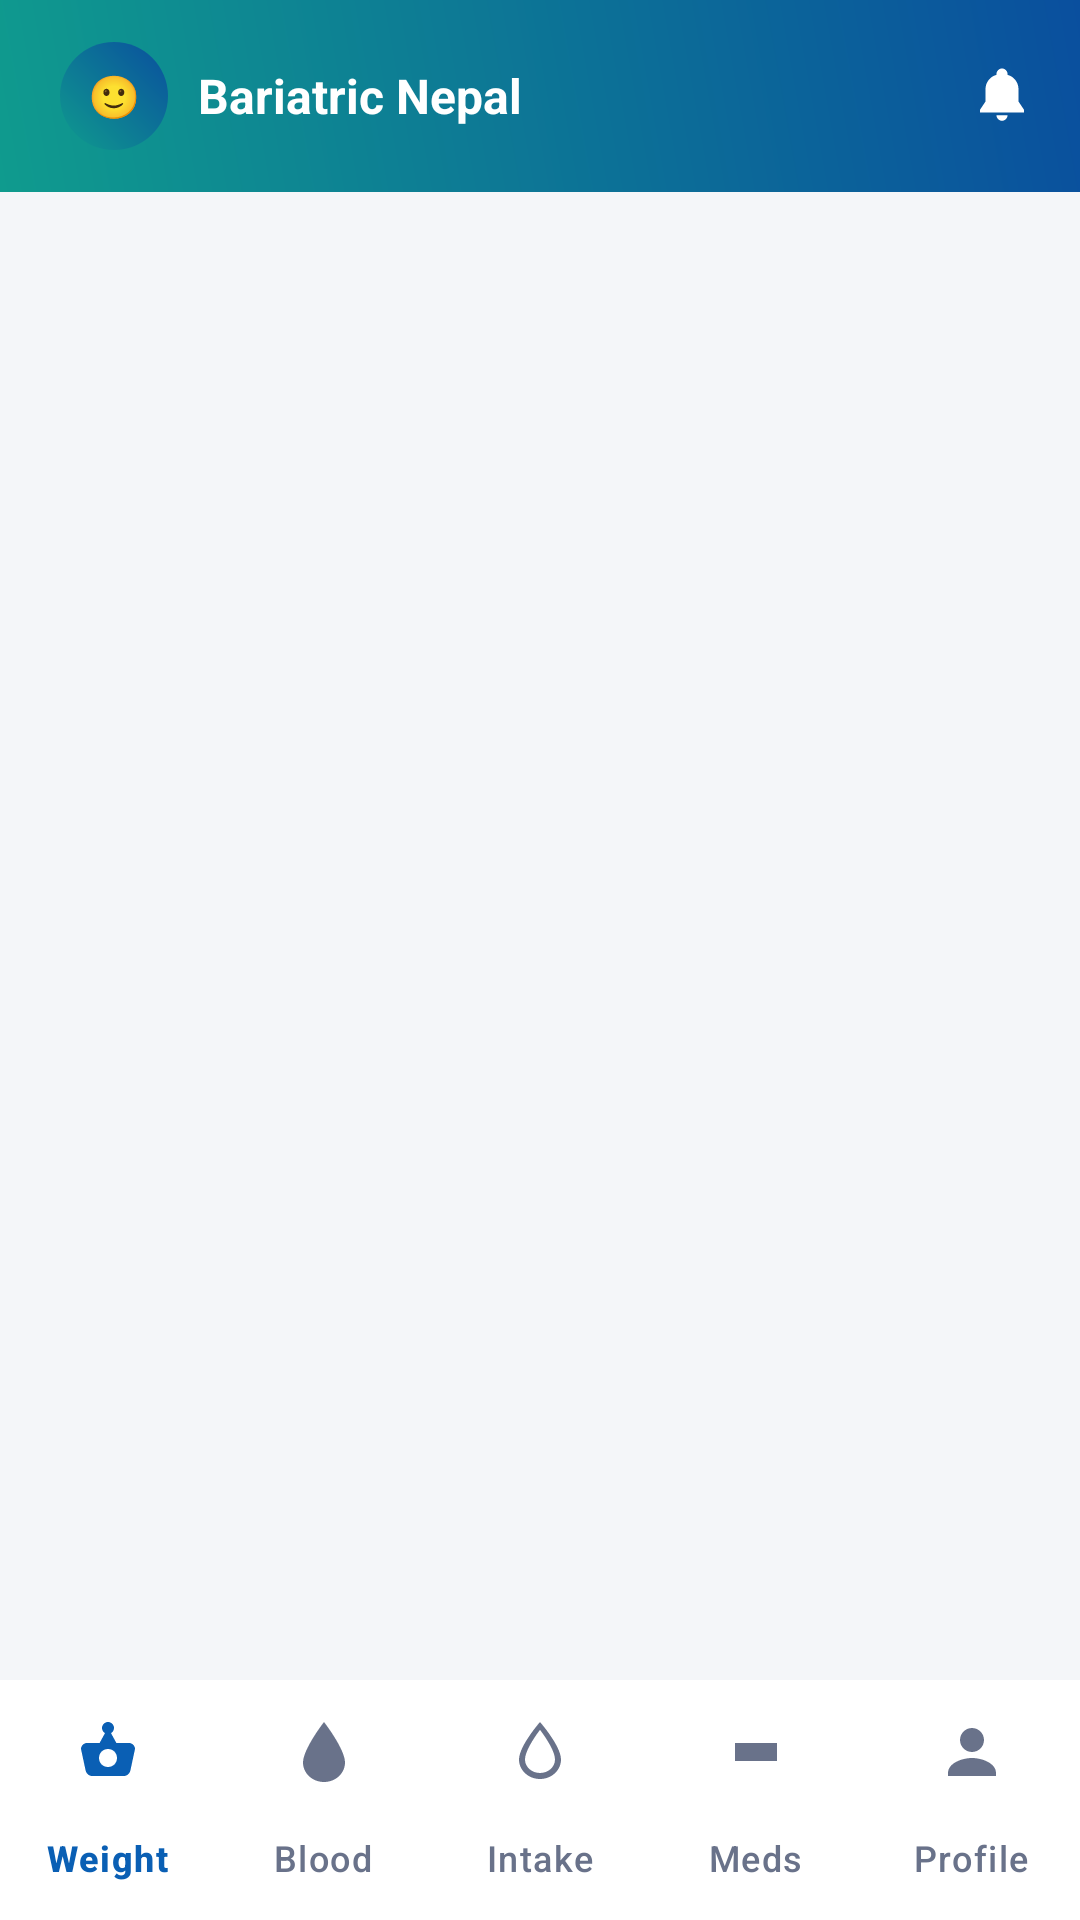

This screen was rendered from an Android layout file. Write that file and the resources it references.
<!-- AndroidManifest.xml: application theme Theme.BariatricNepal -->
<!-- res/layout/activity_main.xml -->
<?xml version="1.0" encoding="utf-8"?>
<androidx.coordinatorlayout.widget.CoordinatorLayout xmlns:android="http://schemas.android.com/apk/res/android"
    xmlns:app="http://schemas.android.com/apk/res-auto"
    android:layout_width="match_parent"
    android:layout_height="match_parent"
    android:background="@color/bn_bg">

    <com.google.android.material.appbar.AppBarLayout
        android:id="@+id/appBar"
        android:layout_width="match_parent"
        android:layout_height="wrap_content"
        android:background="@drawable/bg_gradient_header"
        android:elevation="4dp">

        <androidx.appcompat.widget.Toolbar
            android:id="@+id/toolbar"
            android:layout_width="match_parent"
            android:layout_height="?attr/actionBarSize"
            app:popupTheme="@style/ThemeOverlay.AppCompat.Light"
            app:theme="@style/ThemeOverlay.AppCompat.Dark.ActionBar"
            app:titleTextColor="@color/white">

            <LinearLayout
                android:layout_width="match_parent"
                android:layout_height="match_parent"
                android:gravity="center_vertical"
                android:orientation="horizontal">

                <FrameLayout
                    android:id="@+id/avatarFrame"
                    android:layout_width="36dp"
                    android:layout_height="36dp"
                    android:layout_marginStart="4dp">

                    <ImageView
                        android:id="@+id/ivAvatar"
                        android:layout_width="match_parent"
                        android:layout_height="match_parent"
                        android:background="@drawable/bg_avatar_circle"
                        android:contentDescription="@null"
                        android:scaleType="centerCrop"
                        android:visibility="gone" />

                    <TextView
                        android:id="@+id/tvAvatarInitials"
                        android:layout_width="match_parent"
                        android:layout_height="match_parent"
                        android:background="@drawable/bg_avatar_circle"
                        android:gravity="center"
                        android:text="🙂"
                        android:textColor="@color/white"
                        android:textSize="14sp"
                        android:textStyle="bold" />
                </FrameLayout>

                <TextView
                    android:id="@+id/tvUserName"
                    android:layout_width="0dp"
                    android:layout_height="wrap_content"
                    android:layout_marginStart="10dp"
                    android:layout_weight="1"
                    android:ellipsize="end"
                    android:maxLines="1"
                    android:text="@string/app_name"
                    android:textColor="@color/white"
                    android:textSize="16sp"
                    android:textStyle="bold" />

                <FrameLayout
                    android:id="@+id/notifFrame"
                    android:layout_width="44dp"
                    android:layout_height="44dp"
                    android:layout_marginEnd="4dp"
                    android:background="?attr/selectableItemBackgroundBorderless">

                    <ImageView
                        android:layout_width="22dp"
                        android:layout_height="22dp"
                        android:layout_gravity="center"
                        android:contentDescription="@string/notifications_title"
                        android:src="@drawable/ic_bell" />

                    <TextView
                        android:id="@+id/tvNotifBadge"
                        android:layout_width="wrap_content"
                        android:layout_height="wrap_content"
                        android:layout_gravity="top|end"
                        android:layout_marginTop="4dp"
                        android:layout_marginEnd="2dp"
                        android:background="@drawable/bg_badge"
                        android:gravity="center"
                        android:minWidth="16dp"
                        android:minHeight="16dp"
                        android:paddingStart="3dp"
                        android:paddingEnd="3dp"
                        android:text="1"
                        android:textColor="@color/white"
                        android:textSize="9sp"
                        android:textStyle="bold"
                        android:visibility="gone" />
                </FrameLayout>
            </LinearLayout>
        </androidx.appcompat.widget.Toolbar>
    </com.google.android.material.appbar.AppBarLayout>

    <FrameLayout
        android:id="@+id/fragmentContainer"
        android:layout_width="match_parent"
        android:layout_height="match_parent"
        app:layout_behavior="@string/appbar_scrolling_view_behavior" />

    <com.google.android.material.bottomnavigation.BottomNavigationView
        android:id="@+id/bottomNav"
        android:layout_width="match_parent"
        android:layout_height="wrap_content"
        android:layout_gravity="bottom"
        android:background="@color/bn_white"
        app:itemIconTint="@drawable/bottom_nav_color"
        app:itemTextColor="@drawable/bottom_nav_color"
        app:labelVisibilityMode="labeled"
        app:menu="@menu/bottom_nav_menu" />

</androidx.coordinatorlayout.widget.CoordinatorLayout>
<!-- resources referenced by this layout -->
<resources>
  <color name="bn_bg">#F4F6F9</color>
  <color name="bn_white">#FFFFFF</color>
  <color name="white">#FFFFFF</color>
  <!-- drawable bg_avatar_circle (drawable) -->
  <?xml version="1.0" encoding="utf-8"?>
  <shape xmlns:android="http://schemas.android.com/apk/res/android" android:shape="oval">
      <gradient
          android:angle="225"
          android:startColor="#0A4F9E"
          android:endColor="#0F9B8E"
          android:type="linear" />
  </shape>
  <!-- drawable bg_badge (drawable) -->
  <?xml version="1.0" encoding="utf-8"?>
  <shape xmlns:android="http://schemas.android.com/apk/res/android" android:shape="oval">
      <solid android:color="#EF4444" />
      <stroke android:width="1.5dp" android:color="@color/bn_primary_dark" />
  </shape>
  <!-- drawable bg_gradient_header (drawable) -->
  <?xml version="1.0" encoding="utf-8"?>
  <shape xmlns:android="http://schemas.android.com/apk/res/android" android:shape="rectangle">
      <gradient
          android:angle="225"
          android:startColor="#0A4F9E"
          android:endColor="#0F9B8E"
          android:type="linear" />
  </shape>
  <!-- drawable bottom_nav_color (drawable) -->
  <?xml version="1.0" encoding="utf-8"?>
  <selector xmlns:android="http://schemas.android.com/apk/res/android">
      <item android:color="@color/bn_primary" android:state_checked="true" />
      <item android:color="@color/bn_muted" android:state_checked="false" />
  </selector>
  <!-- drawable ic_bell (drawable) -->
  <vector xmlns:android="http://schemas.android.com/apk/res/android"
      android:width="24dp" android:height="24dp" android:viewportWidth="24" android:viewportHeight="24">
      <path android:fillColor="#FFFFFF"
          android:pathData="M12,2 C10.9,2 10,2.9 10,4 L10,4.3 C7.7,4.9 6,7 6,9.5 L6,14 L4,17 L4,18 L20,18 L20,17 L18,14 L18,9.5 C18,7 16.3,4.9 14,4.3 L14,4 C14,2.9 13.1,2 12,2 Z M10,19 C10,20.1 10.9,21 12,21 C13.1,21 14,20.1 14,19 Z"/>
  </vector>
  <string name="app_name">Bariatric Nepal</string>
  <string name="notifications_title">Notifications</string>
  <style name="Theme.BariatricNepal" parent="Theme.Material3.Light.NoActionBar">
          <item name="colorPrimary">@color/bn_primary</item>
          <item name="colorPrimaryVariant">@color/bn_primary_dark</item>
          <item name="colorOnPrimary">@color/white</item>
          <item name="colorSecondary">@color/bn_teal</item>
          <item name="colorOnSecondary">@color/white</item>
          <item name="android:statusBarColor">@color/bn_primary_dark</item>
          <item name="android:windowBackground">@color/bn_bg</item>
          <item name="android:windowLightStatusBar" tools:targetApi="m">false</item>
      </style>
  <color name="bn_primary_dark">#073F78</color>
  <color name="bn_primary">#0A5FB4</color>
  <color name="bn_muted">#69728A</color>
  <color name="bn_teal">#0F9B8E</color>
</resources>
